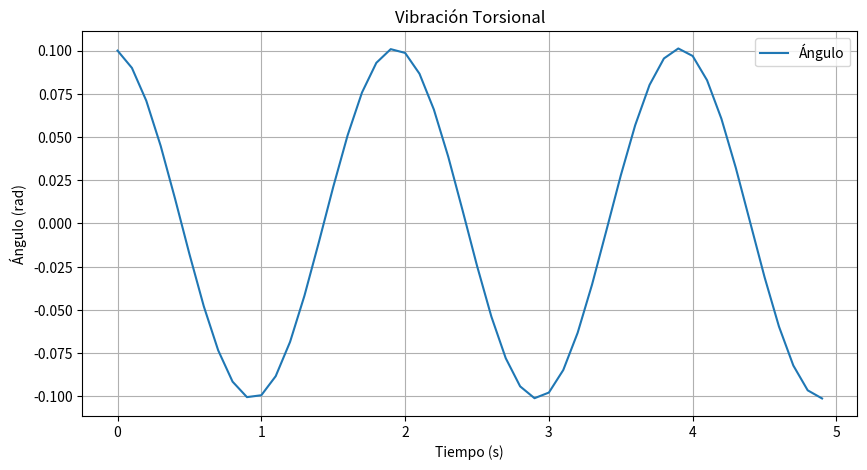

Write Python code to recreate this figure.
# Este ejemplo en Python muestra cómo usar NumPy para simular la vibración torsional de un sistema mecánico.    
import numpy as np
import matplotlib.pyplot as plt

# Parámetros del sistema
momento_de_inercia = 0.01  # Momento de inercia (kg*m^2)
rigidez_torsional = 0.1   # Rigidez torsional (N*m/rad)

# Función para calcular la aceleración angular
def aceleracion_angular(theta):
    return -rigidez_torsional / momento_de_inercia * theta   

# Simulaci60ón de la vibración torsional
t_max = 5 # Tiempo total de simulación (s)
dt = 0.1    # Paso de tiempo (s)  
t = np.arange(0, t_max, dt)  # Vector de tiempo
theta = np.zeros_like(t)  # Vector para almacenar el ángulo en cada instante    
omega = np.zeros_like(t)  # Vector para almacenar la velocidad angular en cada instante


# Condiciones iniciales
theta_0 = 0.1  # Ángulo inicial (rad)
omega_0 = 0    # Velocidad angular inicial (rad/s)
theta[0] = theta_0
omega[0] = omega_0

# Simulación usando el método de Euler
for i in range(1, len(t)):
    alpha = aceleracion_angular(theta[i-1])  # Aceleración angular en el instante anterior
    omega[i] = omega[i-1] + alpha * dt        # Actualizar velocidad angular
    theta[i] = theta[i-1] + omega[i] * dt     # Actualizar ángulo   

# Graficar los resultados
plt.figure(figsize=(10, 5))
plt.plot(t, theta, label='Ángulo')
plt.title('Vibración Torsional')
plt.xlabel('Tiempo (s)')
plt.ylabel('Ángulo (rad)')
plt.legend()
plt.grid(True)
plt.show()
